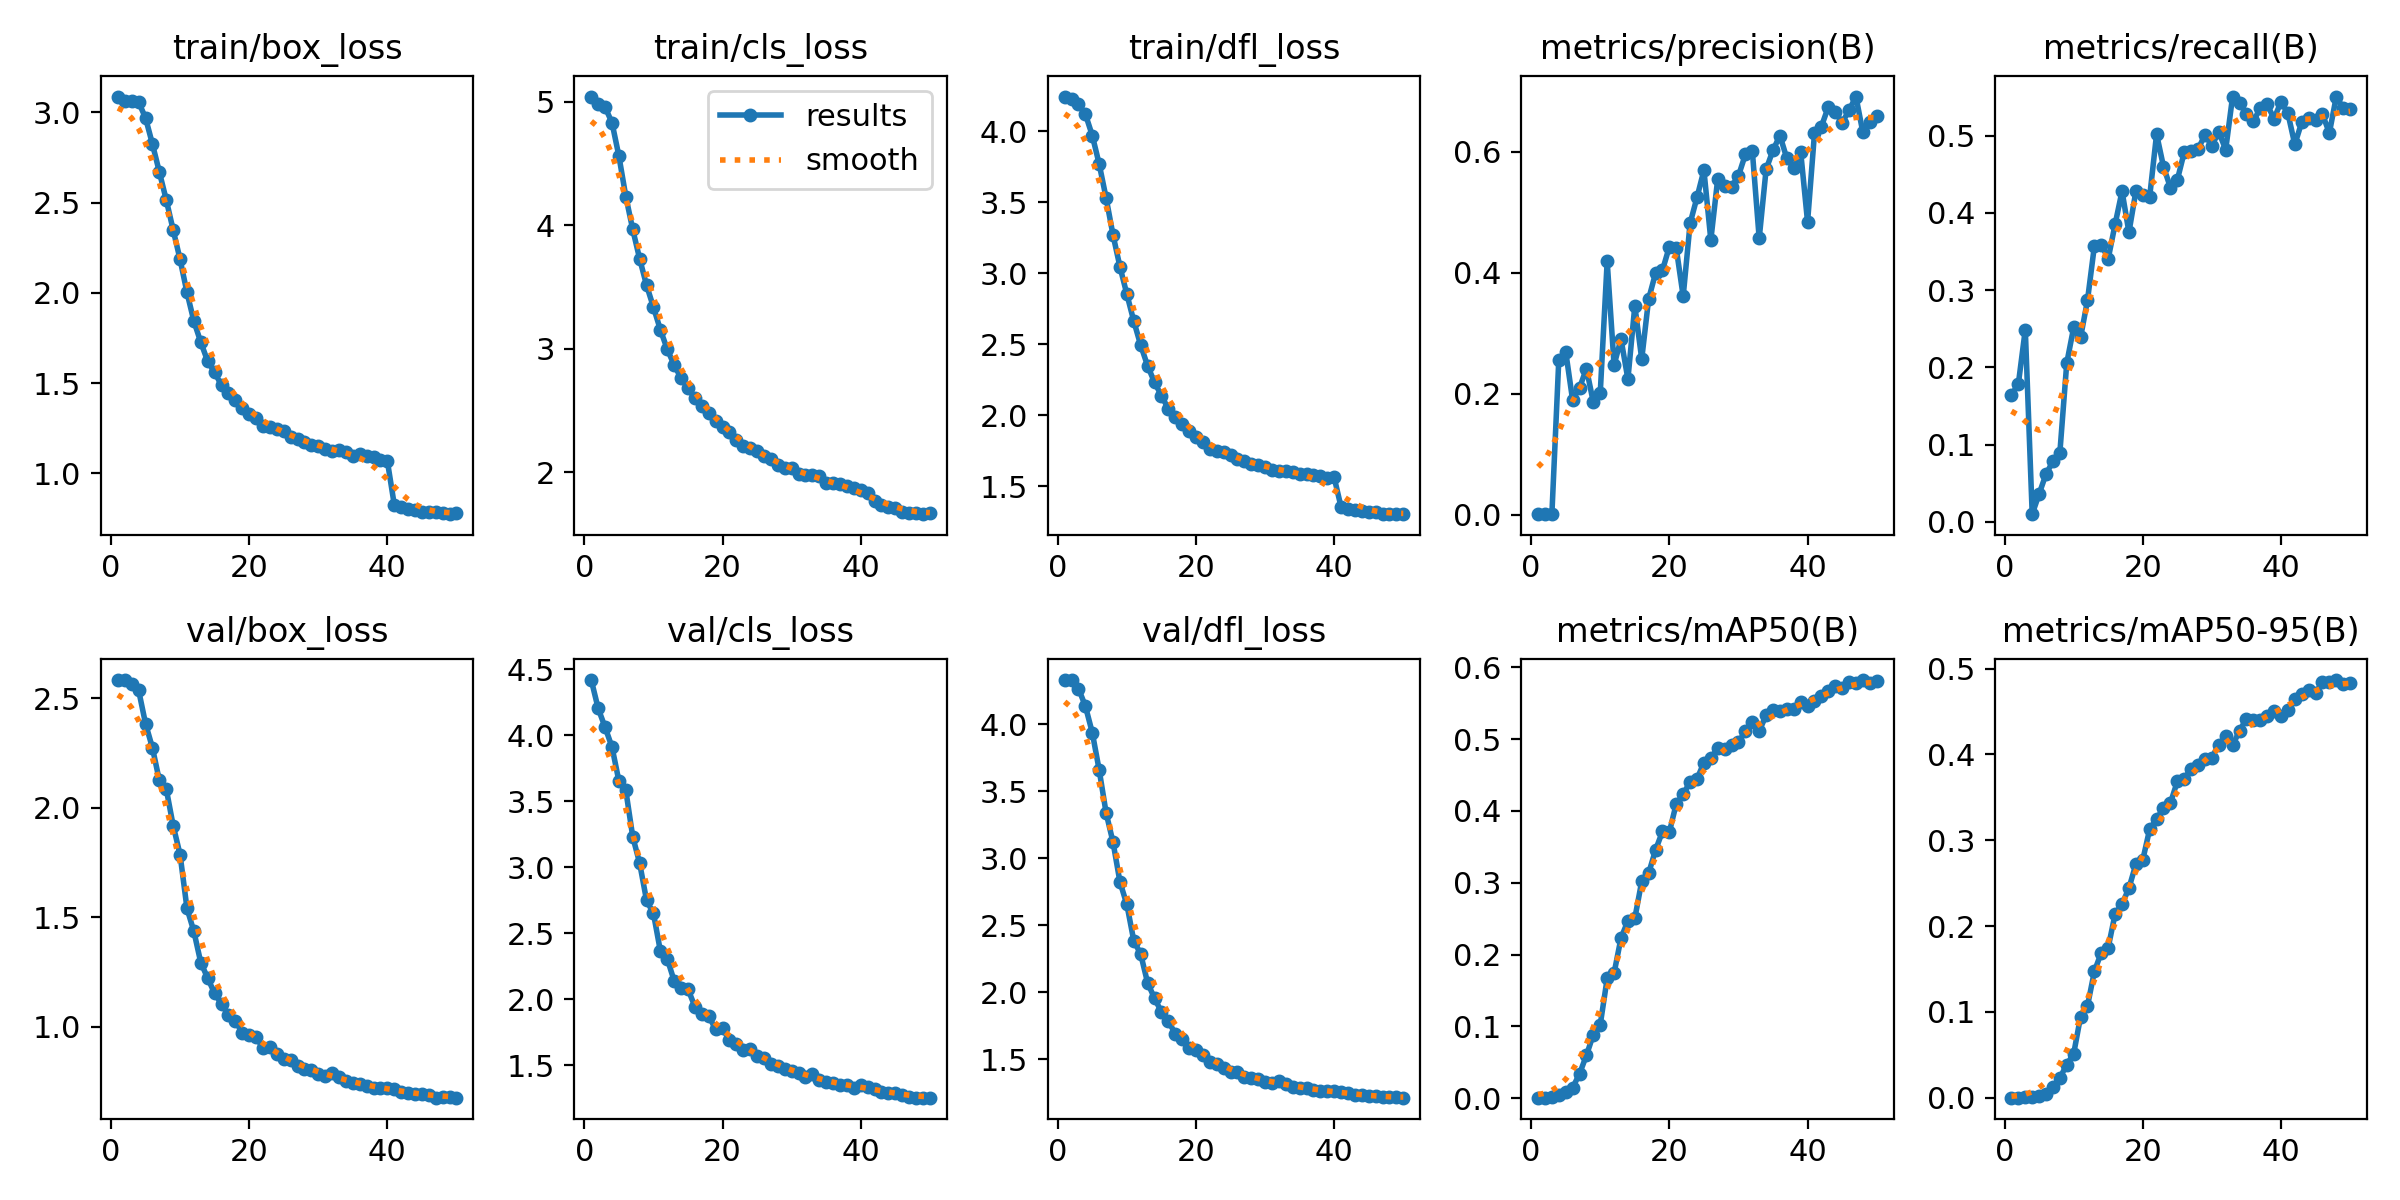

The data file committed next to this chart (first rows):
epoch, time, train/box_loss, train/cls_loss, train/dfl_loss, metrics/precision(B), metrics/recall(B), metrics/mAP50(B), metrics/mAP50-95(B), val/box_loss, val/cls_loss, val/dfl_loss, lr/pg0, lr/pg1, lr/pg2, lr/pg3, lr/pg4, lr/pg5, lr/pg6, lr/pg7
1, 108.5, 3.088, 5.04, 4.245, 0.00076, 0.1638, 0.00063, 0.00017, 2.583, 4.419, 4.329, 0.0006228, 0.0002076, 0.0006228, 0.0002076, 0.0006228, 0.0002076, 0.0006228, 0.0002076
2, 207.7, 3.062, 4.983, 4.227, 0.00084, 0.1788, 0.00072, 0.0002, 2.584, 4.204, 4.329, 0.001223, 0.0004077, 0.001223, 0.0004077, 0.001223, 0.0004077, 0.001223, 0.0004077
3, 307, 3.063, 4.954, 4.191, 0.00123, 0.2488, 0.00143, 0.00039, 2.566, 4.061, 4.265, 0.001799, 0.0005995, 0.001799, 0.0005995, 0.001799, 0.0005995, 0.001799, 0.0005995
4, 422.7, 3.057, 4.829, 4.121, 0.2564, 0.00986, 0.00383, 0.00103, 2.538, 3.911, 4.134, 0.001764, 0.0005879, 0.001764, 0.0005879, 0.001764, 0.0005879, 0.001764, 0.0005879
5, 540.3, 2.97, 4.558, 3.97, 0.2692, 0.03602, 0.00839, 0.00236, 2.385, 3.653, 3.936, 0.001726, 0.0005755, 0.001726, 0.0005755, 0.001726, 0.0005755, 0.001726, 0.0005755
6, 671.3, 2.825, 4.231, 3.768, 0.1892, 0.06182, 0.01451, 0.00462, 2.275, 3.583, 3.657, 0.001689, 0.0005631, 0.001689, 0.0005631, 0.001689, 0.0005631, 0.001689, 0.0005631
7, 771, 2.67, 3.964, 3.53, 0.2095, 0.07811, 0.03383, 0.01208, 2.125, 3.232, 3.337, 0.001652, 0.0005508, 0.001652, 0.0005508, 0.001652, 0.0005508, 0.001652, 0.0005508
8, 876.7, 2.516, 3.727, 3.269, 0.2414, 0.08917, 0.05968, 0.02301, 2.087, 3.032, 3.119, 0.001615, 0.0005384, 0.001615, 0.0005384, 0.001615, 0.0005384, 0.001615, 0.0005384
9, 979.2, 2.349, 3.513, 3.046, 0.1853, 0.2055, 0.08861, 0.03872, 1.919, 2.75, 2.823, 0.001578, 0.000526, 0.001578, 0.000526, 0.001578, 0.000526, 0.001578, 0.000526
10, 1081, 2.186, 3.334, 2.853, 0.2017, 0.2515, 0.1025, 0.05127, 1.786, 2.651, 2.655, 0.001541, 0.0005136, 0.001541, 0.0005136, 0.001541, 0.0005136, 0.001541, 0.0005136
11, 1182, 2.003, 3.152, 2.664, 0.4186, 0.2387, 0.1667, 0.09457, 1.54, 2.366, 2.385, 0.001504, 0.0005012, 0.001504, 0.0005012, 0.001504, 0.0005012, 0.001504, 0.0005012
12, 1284, 1.843, 2.993, 2.494, 0.2474, 0.2867, 0.1742, 0.107, 1.435, 2.306, 2.285, 0.001467, 0.0004889, 0.001467, 0.0004889, 0.001467, 0.0004889, 0.001467, 0.0004889
13, 1386, 1.727, 2.866, 2.349, 0.2903, 0.3571, 0.2229, 0.1474, 1.292, 2.139, 2.071, 0.001429, 0.0004765, 0.001429, 0.0004765, 0.001429, 0.0004765, 0.001429, 0.0004765
14, 1488, 1.621, 2.759, 2.232, 0.2239, 0.3588, 0.2468, 0.1691, 1.221, 2.087, 1.956, 0.001392, 0.0004641, 0.001392, 0.0004641, 0.001392, 0.0004641, 0.001392, 0.0004641
15, 1591, 1.561, 2.677, 2.139, 0.3451, 0.3406, 0.2504, 0.1751, 1.151, 2.076, 1.854, 0.001355, 0.0004518, 0.001355, 0.0004518, 0.001355, 0.0004518, 0.001355, 0.0004518
16, 1694, 1.487, 2.597, 2.046, 0.2571, 0.3853, 0.3019, 0.2143, 1.103, 1.944, 1.787, 0.001318, 0.0004394, 0.001318, 0.0004394, 0.001318, 0.0004394, 0.001318, 0.0004394
17, 1795, 1.444, 2.532, 1.988, 0.3564, 0.4279, 0.3132, 0.2255, 1.052, 1.89, 1.69, 0.001281, 0.000427, 0.001281, 0.000427, 0.001281, 0.000427, 0.001281, 0.000427
18, 1897, 1.408, 2.48, 1.936, 0.3991, 0.3748, 0.3455, 0.2443, 1.026, 1.872, 1.654, 0.001244, 0.0004146, 0.001244, 0.0004146, 0.001244, 0.0004146, 0.001244, 0.0004146
19, 1999, 1.361, 2.415, 1.889, 0.4038, 0.4278, 0.3714, 0.2721, 0.9714, 1.774, 1.585, 0.001207, 0.0004022, 0.001207, 0.0004022, 0.001207, 0.0004022, 0.001207, 0.0004022
20, 2102, 1.329, 2.361, 1.844, 0.443, 0.4234, 0.3706, 0.2771, 0.9596, 1.78, 1.568, 0.00117, 0.0003899, 0.00117, 0.0003899, 0.00117, 0.0003899, 0.00117, 0.0003899
21, 2206, 1.305, 2.324, 1.813, 0.44, 0.4209, 0.4101, 0.3131, 0.9529, 1.689, 1.532, 0.001133, 0.0003775, 0.001133, 0.0003775, 0.001133, 0.0003775, 0.001133, 0.0003775
22, 2311, 1.262, 2.258, 1.759, 0.3609, 0.5019, 0.4229, 0.3245, 0.9003, 1.663, 1.483, 0.001095, 0.0003651, 0.001095, 0.0003651, 0.001095, 0.0003651, 0.001095, 0.0003651
23, 2415, 1.258, 2.215, 1.746, 0.4815, 0.4597, 0.4409, 0.3377, 0.9041, 1.619, 1.468, 0.001058, 0.0003527, 0.001058, 0.0003527, 0.001058, 0.0003527, 0.001058, 0.0003527
24, 2520, 1.246, 2.196, 1.739, 0.5244, 0.4327, 0.4445, 0.3434, 0.8739, 1.626, 1.436, 0.001021, 0.0003404, 0.001021, 0.0003404, 0.001021, 0.0003404, 0.001021, 0.0003404
25, 2625, 1.233, 2.174, 1.722, 0.5693, 0.4425, 0.4673, 0.3686, 0.8492, 1.57, 1.405, 0.000984, 0.000328, 0.000984, 0.000328, 0.000984, 0.000328, 0.000984, 0.000328
26, 2730, 1.203, 2.127, 1.693, 0.4539, 0.4783, 0.4734, 0.3719, 0.8447, 1.558, 1.407, 0.0009469, 0.0003156, 0.0009469, 0.0003156, 0.0009469, 0.0003156, 0.0009469, 0.0003156
27, 2835, 1.193, 2.107, 1.678, 0.5551, 0.4796, 0.4873, 0.383, 0.8212, 1.508, 1.373, 0.0009097, 0.0003033, 0.0009097, 0.0003033, 0.0009097, 0.0003033, 0.0009097, 0.0003033
28, 2939, 1.175, 2.058, 1.657, 0.5428, 0.4824, 0.486, 0.3873, 0.8057, 1.497, 1.364, 0.0008726, 0.0002909, 0.0008726, 0.0002909, 0.0008726, 0.0002909, 0.0008726, 0.0002909
29, 3045, 1.16, 2.032, 1.648, 0.5421, 0.5008, 0.4923, 0.3952, 0.802, 1.474, 1.355, 0.0008355, 0.0002785, 0.0008355, 0.0002785, 0.0008355, 0.0002785, 0.0008355, 0.0002785
30, 3150, 1.15, 2.032, 1.637, 0.56, 0.487, 0.4957, 0.3963, 0.7832, 1.46, 1.329, 0.0007984, 0.0002661, 0.0007984, 0.0002661, 0.0007984, 0.0002661, 0.0007984, 0.0002661
31, 3255, 1.135, 1.985, 1.618, 0.5954, 0.5049, 0.5113, 0.4113, 0.772, 1.438, 1.321, 0.0007612, 0.0002538, 0.0007612, 0.0002538, 0.0007612, 0.0002538, 0.0007612, 0.0002538
32, 3360, 1.126, 1.977, 1.61, 0.6018, 0.4817, 0.5243, 0.4209, 0.7886, 1.412, 1.338, 0.0007241, 0.0002414, 0.0007241, 0.0002414, 0.0007241, 0.0002414, 0.0007241, 0.0002414
33, 3465, 1.128, 1.973, 1.61, 0.4567, 0.5505, 0.5111, 0.411, 0.7674, 1.436, 1.317, 0.000687, 0.000229, 0.000687, 0.000229, 0.000687, 0.000229, 0.000687, 0.000229
34, 3574, 1.117, 1.969, 1.602, 0.5706, 0.5423, 0.5333, 0.4273, 0.7524, 1.387, 1.296, 0.0006499, 0.0002166, 0.0006499, 0.0002166, 0.0006499, 0.0002166, 0.0006499, 0.0002166
35, 3680, 1.099, 1.907, 1.586, 0.6025, 0.5279, 0.5408, 0.4417, 0.741, 1.373, 1.286, 0.0006128, 0.0002043, 0.0006128, 0.0002043, 0.0006128, 0.0002043, 0.0006128, 0.0002043
36, 3787, 1.106, 1.91, 1.589, 0.6266, 0.5184, 0.5398, 0.4403, 0.7365, 1.367, 1.287, 0.0005756, 0.0001919, 0.0005756, 0.0001919, 0.0005756, 0.0001919, 0.0005756, 0.0001919
37, 3898, 1.096, 1.899, 1.581, 0.5888, 0.5354, 0.542, 0.4396, 0.726, 1.35, 1.274, 0.0005385, 0.0001795, 0.0005385, 0.0001795, 0.0005385, 0.0001795, 0.0005385, 0.0001795
38, 4018, 1.092, 1.887, 1.572, 0.5734, 0.5403, 0.5421, 0.4453, 0.719, 1.35, 1.265, 0.0005014, 0.0001671, 0.0005014, 0.0001671, 0.0005014, 0.0001671, 0.0005014, 0.0001671
39, 4142, 1.075, 1.872, 1.561, 0.5998, 0.5218, 0.5514, 0.4509, 0.7203, 1.328, 1.261, 0.0004642, 0.0001547, 0.0004642, 0.0001547, 0.0004642, 0.0001547, 0.0004642, 0.0001547
40, 4254, 1.069, 1.853, 1.562, 0.4837, 0.5436, 0.5455, 0.4449, 0.7197, 1.348, 1.263, 0.0004271, 0.0001424, 0.0004271, 0.0001424, 0.0004271, 0.0001424, 0.0004271, 0.0001424
41, 4376, 0.8262, 1.833, 1.354, 0.6302, 0.529, 0.5529, 0.4522, 0.7154, 1.334, 1.259, 0.00039, 0.00013, 0.00039, 0.00013, 0.00039, 0.00013, 0.00039, 0.00013
42, 4480, 0.8167, 1.762, 1.342, 0.6415, 0.4885, 0.5601, 0.4645, 0.7028, 1.323, 1.247, 0.0003529, 0.0001176, 0.0003529, 0.0001176, 0.0003529, 0.0001176, 0.0003529, 0.0001176
43, 4581, 0.8005, 1.737, 1.333, 0.6738, 0.5171, 0.5668, 0.471, 0.694, 1.299, 1.235, 0.0003158, 0.0001052, 0.0003158, 0.0001052, 0.0003158, 0.0001052, 0.0003158, 0.0001052
44, 4682, 0.7962, 1.718, 1.328, 0.666, 0.5221, 0.5735, 0.4747, 0.6914, 1.294, 1.236, 0.0002786, 9.2875e-05, 0.0002786, 9.2875e-05, 0.0002786, 9.2875e-05, 0.0002786, 9.2875e-05
45, 4783, 0.7871, 1.711, 1.321, 0.6479, 0.5201, 0.5716, 0.4716, 0.6931, 1.293, 1.23, 0.0002415, 8.05e-05, 0.0002415, 8.05e-05, 0.0002415, 8.05e-05, 0.0002415, 8.05e-05
46, 4886, 0.7847, 1.679, 1.315, 0.6682, 0.5278, 0.5793, 0.484, 0.6879, 1.278, 1.226, 0.0002044, 6.8125e-05, 0.0002044, 6.8125e-05, 0.0002044, 6.8125e-05, 0.0002044, 6.8125e-05
47, 4987, 0.7849, 1.665, 1.308, 0.6911, 0.5032, 0.5785, 0.4846, 0.6746, 1.262, 1.217, 0.0001672, 5.575e-05, 0.0001672, 5.575e-05, 0.0001672, 5.575e-05, 0.0001672, 5.575e-05
48, 5089, 0.7784, 1.67, 1.305, 0.6319, 0.55, 0.5823, 0.4867, 0.6761, 1.256, 1.218, 0.0001301, 4.3375e-05, 0.0001301, 4.3375e-05, 0.0001301, 4.3375e-05, 0.0001301, 4.3375e-05
49, 5196, 0.7744, 1.659, 1.304, 0.6483, 0.5358, 0.5787, 0.4826, 0.6791, 1.256, 1.217, 9.3e-05, 3.1e-05, 9.3e-05, 3.1e-05, 9.3e-05, 3.1e-05, 9.3e-05, 3.1e-05
50, 5299, 0.7818, 1.664, 1.308, 0.659, 0.5347, 0.5806, 0.4834, 0.6751, 1.255, 1.215, 5.5875e-05, 1.8625e-05, 5.5875e-05, 1.8625e-05, 5.5875e-05, 1.8625e-05, 5.5875e-05, 1.8625e-05
